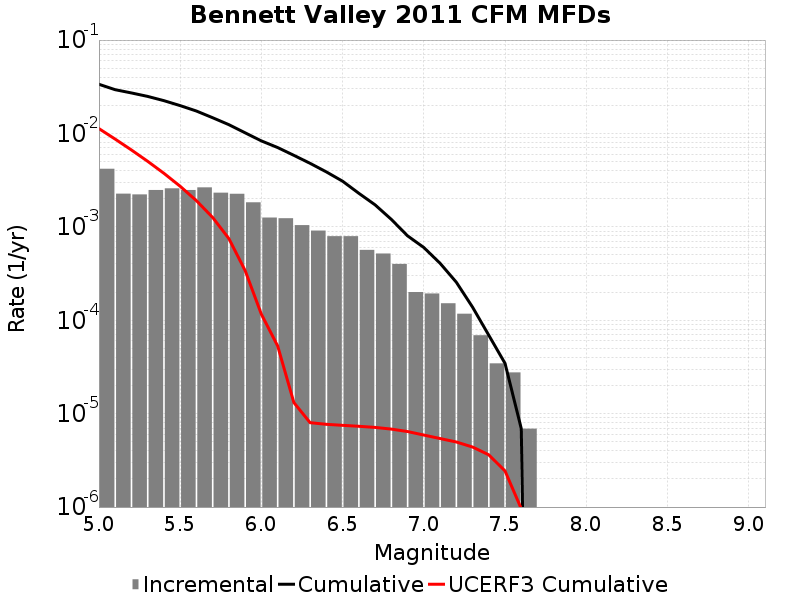

Source data for this figure (header and first rows):
Magnitude, Incremental Rate, Cumulative Rate, UCERF3 Cumulative Rate
5.05, 0.004187, 0.03361, 0.01127
5.15, 0.002266, 0.02942, 0.008697
5.25, 0.002225, 0.02715, 0.006655
5.35, 0.00248, 0.02493, 0.005032
5.45, 0.002584, 0.02245, 0.003744
5.55, 0.00248, 0.01986, 0.00272
5.65, 0.002646, 0.01738, 0.001907
5.75, 0.002322, 0.01474, 0.001261
5.85, 0.002259, 0.01242, 7.48034E-4
5.95, 0.001831, 0.01016, 3.4050632E-4
6.05, 0.001257, 0.008326, 1.1599287E-4
6.15, 0.001237, 0.007068, 5.3220665E-5
6.25, 0.001043, 0.005831, 1.3146281E-5
6.35, 9.120276E-4, 0.004788, 8.006452E-6
6.45, 7.945695E-4, 0.003876, 7.688661E-6
6.55, 7.945695E-4, 0.003082, 7.5013986E-6
6.65, 5.665626E-4, 0.002287, 7.324066E-6
6.75, 5.181975E-4, 0.00172, 7.1249774E-6
6.85, 4.007394E-4, 0.001202, 6.834979E-6
6.95, 2.003697E-4, 8.014788E-4, 6.434962E-6
7.05, 1.934604E-4, 6.011091E-4, 5.90079E-6
7.15, 1.5200459E-4, 4.0764868E-4, 5.416368E-6
7.25, 1.174581E-4, 2.556441E-4, 4.9742544E-6
7.35, 6.9092996E-5, 1.3818599E-4, 4.3912346E-6
7.45, 3.4546498E-5, 6.9092996E-5, 3.6264732E-6
7.55, 2.76372E-5, 3.4546498E-5, 2.4316862E-6
7.65, 6.9093E-6, 6.9093E-6, 9.602564E-7
7.75, 0.0, 0.0, 4.632417E-7
7.85, 0.0, 0.0, 1.517678E-7
7.95, 0.0, 0.0, 9.5095125E-8
8.05, 0.0, 0.0, 5.7319372E-8
8.15, 0.0, 0.0, 0.0
8.25, 0.0, 0.0, 0.0
8.35, 0.0, 0.0, 0.0
8.45, 0.0, 0.0, 0.0
8.55, 0.0, 0.0, 0.0
8.65, 0.0, 0.0, 0.0
8.75, 0.0, 0.0, 0.0
8.85, 0.0, 0.0, 0.0
8.95, 0.0, 0.0, 0.0
9.05, 0.0, 0.0, 0.0
